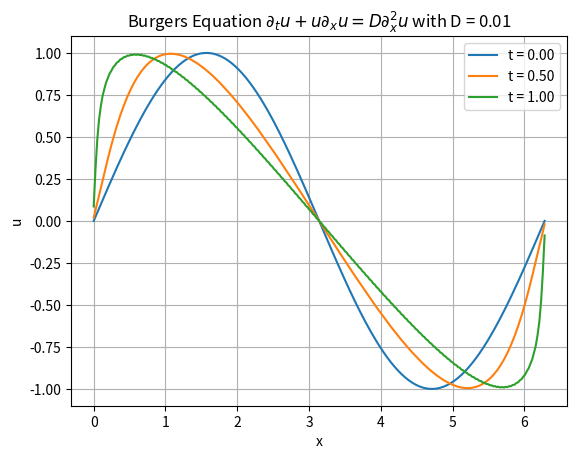

Generate this figure with matplotlib:
import numpy as np
import matplotlib.pyplot as plt
from scipy.fftpack import fft, ifft

# d_t u + u d_x u = D d^2_x u
# d_t u_hat + fft(u d_x u) = - D k^2 u_hat

L = 2*np.pi
N = 256
D = 0.01
ts = [0.0, 0.5, 1.0, 1.5]
dt = 1e-4

dx = L/N
x = np.linspace(0, L, N)
u = np.sin(x)
u_hat = fft(u)
tspan = ts[-1]
k = np.array(list(range(0, N//2)) + [0] + list(range(-N//2 + 1, 0)))
us = []
index = 0
dudx = np.empty(len(u))
t = 0.0
steps = np.ceil(ts[-1] / dt)
i = 0

while t <= tspan:
    print("step =", i, "of", steps)
    dudx[1:-1] = (u[:-2] - u[2:]) / (2*dx)
    dudx[0] = 1/dx*(-3/2*u[0] + 2*u[1] - 0.5*u[2])
    dudx[-1] = -1/dx*(-3/2*u[-1] + 2*u[-2] - 0.5*u[-3])
    u_hat += dt * (- fft(dudx * u) - D * k**2 * u_hat)
    if t >= ts[index]:
        us.append(u)
        index += 1
    u = ifft(u_hat).real
    i += 1
    t += dt

for t, u in zip(ts, us):
    plt.plot(x, u, label="t = %.2f" % (t,))
plt.xlabel("x")
plt.ylabel("u")
plt.title("Burgers Equation $\partial_t u + u \partial_x u = D \partial^2_x u$ with D = %.2f" % (D,))
plt.legend()
plt.grid()
plt.show()
